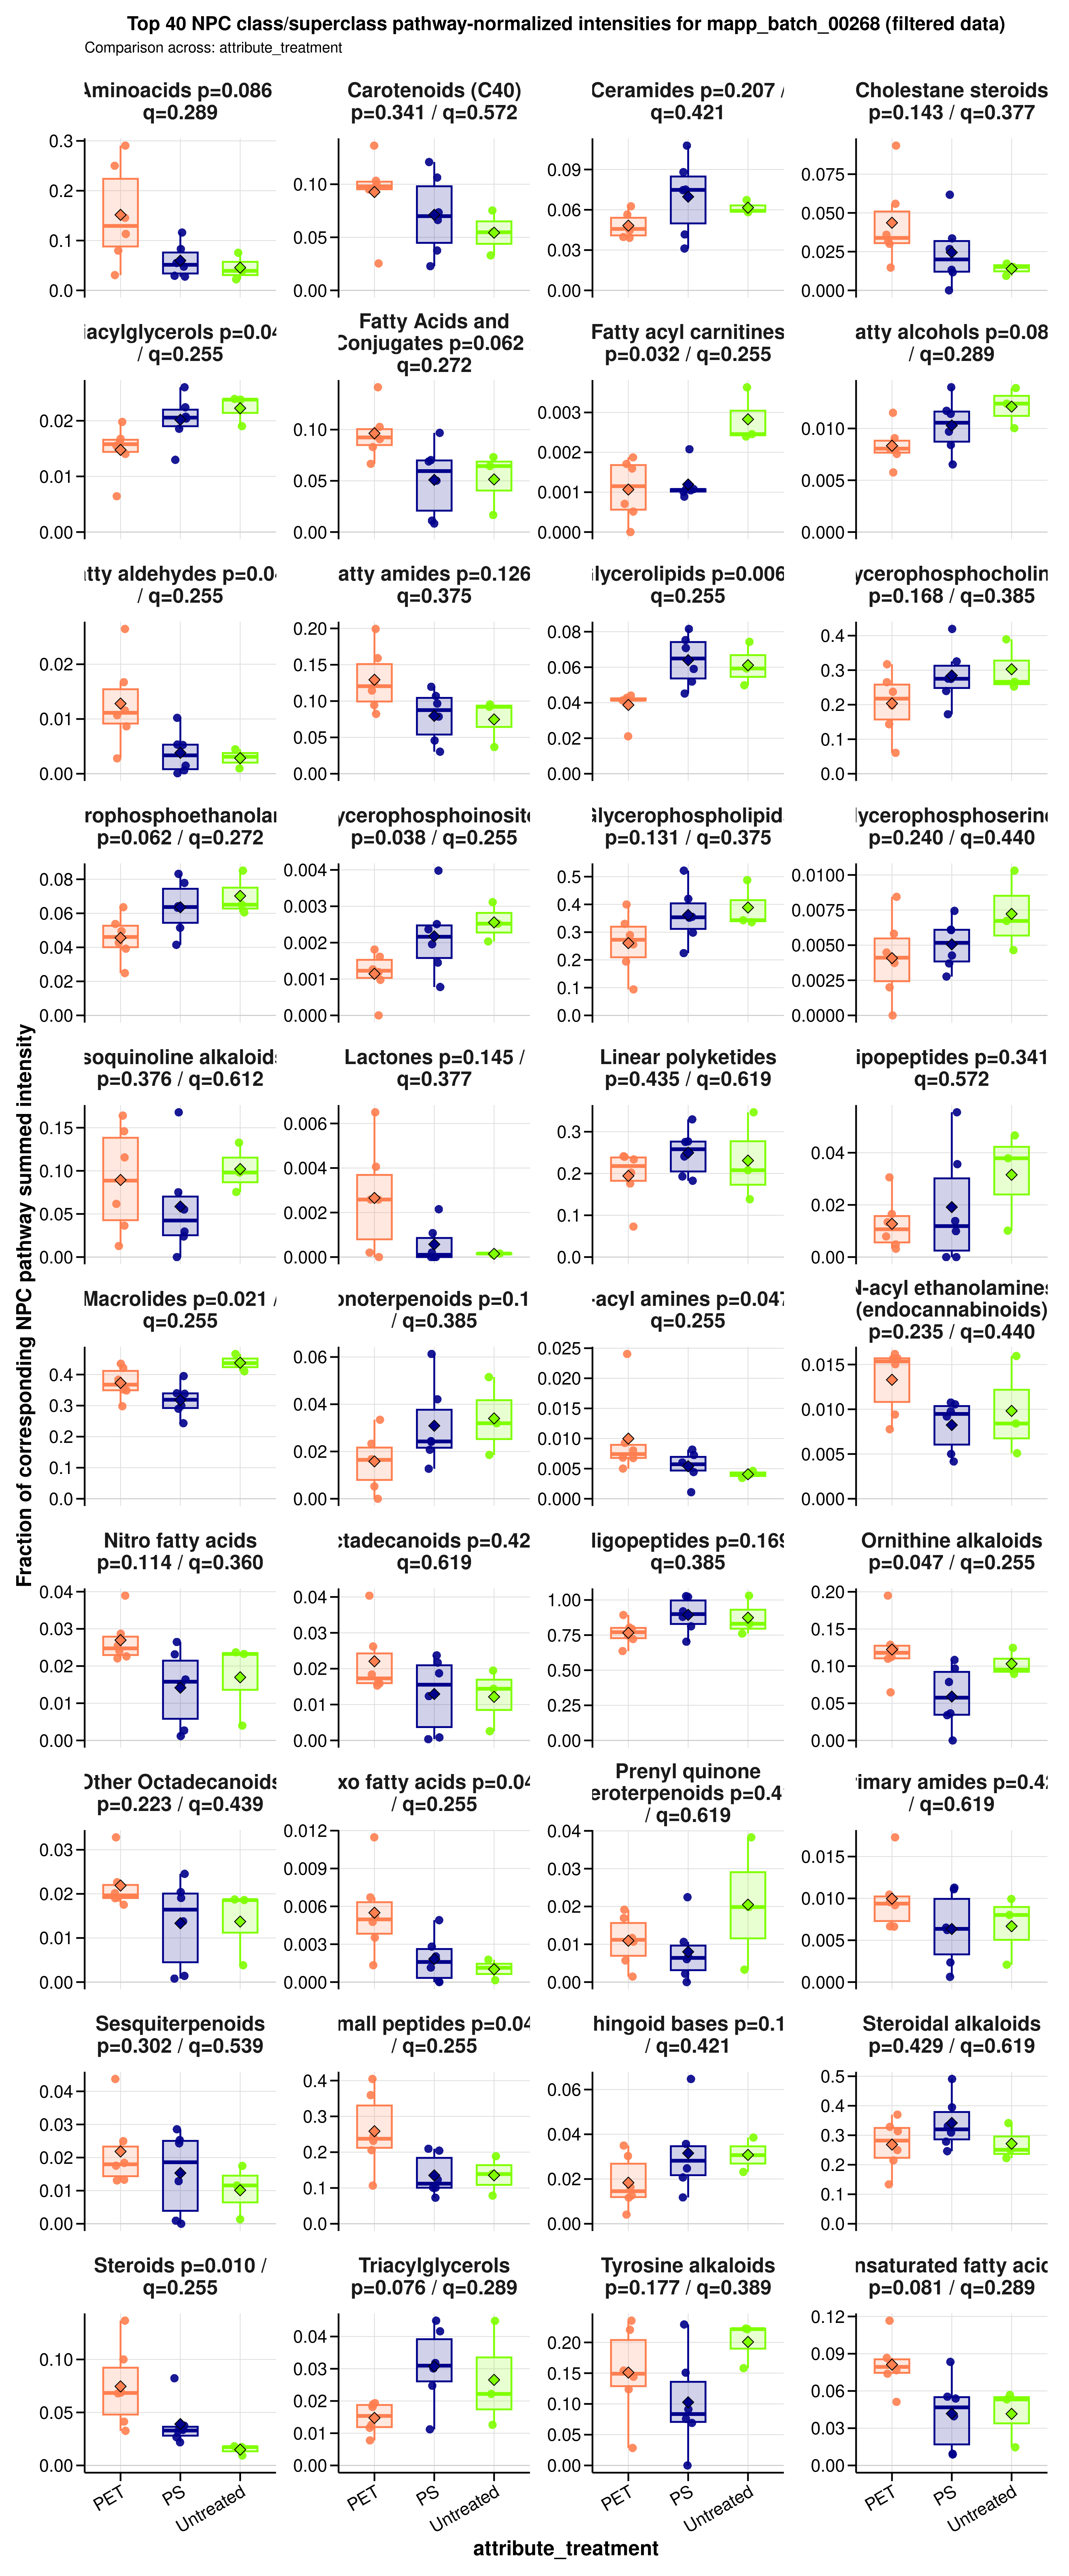

The file beside this chart, header and first rows:
sample_id	group	data_source	numerator_level	numerator_term	numerator_class	denominator_level	denominator_term	npc_pathway	npc_superclass	npc_class	ratio_label	ratio_plot_label	numerator_n_features	denominator_n_features	numerator_summed_intensity	denominator_summed_intensity	ratio	npc_overall_test	npc_overall_p_value	npc_overall_q_value	npc_overall_significance	npc_max_mean_difference	npc_max_median_difference
A549_110626_PET05	PET	filtered	superclass	Carotenoids (C40)	Apocarotenoids (β-) | Carotenoids (C40, …	pathway	Terpenoids	Terpenoids	Carotenoids (C40)	Apocarotenoids (β-) | Carotenoids (C40, …	NPC superclass: Carotenoids (C40) / NPC …	Carotenoids (C40)	3	53	2.109	15.46	0.1364	kruskal_wallis	0.3413	0.5722	ns	0.03832	0.04316
A549_110626_PET100	PET	filtered	superclass	Carotenoids (C40)	Apocarotenoids (β-) | Carotenoids (C40, …	pathway	Terpenoids	Terpenoids	Carotenoids (C40)	Apocarotenoids (β-) | Carotenoids (C40, …	NPC superclass: Carotenoids (C40) / NPC …	Carotenoids (C40)	3	53	2.334	24.55	0.09507	kruskal_wallis	0.3413	0.5722	ns	0.03832	0.04316
A549_110626_PS05	PS	filtered	superclass	Carotenoids (C40)	Apocarotenoids (β-) | Carotenoids (C40, …	pathway	Terpenoids	Terpenoids	Carotenoids (C40)	Apocarotenoids (β-) | Carotenoids (C40, …	NPC superclass: Carotenoids (C40) / NPC …	Carotenoids (C40)	3	53	1.565	12.95	0.1209	kruskal_wallis	0.3413	0.5722	ns	0.03832	0.04316
A549_110626_PS100	PS	filtered	superclass	Carotenoids (C40)	Apocarotenoids (β-) | Carotenoids (C40, …	pathway	Terpenoids	Terpenoids	Carotenoids (C40)	Apocarotenoids (β-) | Carotenoids (C40, …	NPC superclass: Carotenoids (C40) / NPC …	Carotenoids (C40)	3	53	2.334	21.96	0.1063	kruskal_wallis	0.3413	0.5722	ns	0.03832	0.04316
A549_110626_untreated	Untreated	filtered	superclass	Carotenoids (C40)	Apocarotenoids (β-) | Carotenoids (C40, …	pathway	Terpenoids	Terpenoids	Carotenoids (C40)	Apocarotenoids (β-) | Carotenoids (C40, …	NPC superclass: Carotenoids (C40) / NPC …	Carotenoids (C40)	3	53	2.083	27.68	0.07528	kruskal_wallis	0.3413	0.5722	ns	0.03832	0.04316
A549_180626_PET05	PET	filtered	superclass	Carotenoids (C40)	Apocarotenoids (β-) | Carotenoids (C40, …	pathway	Terpenoids	Terpenoids	Carotenoids (C40)	Apocarotenoids (β-) | Carotenoids (C40, …	NPC superclass: Carotenoids (C40) / NPC …	Carotenoids (C40)	3	53	1.026	10.7	0.09584	kruskal_wallis	0.3413	0.5722	ns	0.03832	0.04316
A549_180626_PET100	PET	filtered	superclass	Carotenoids (C40)	Apocarotenoids (β-) | Carotenoids (C40, …	pathway	Terpenoids	Terpenoids	Carotenoids (C40)	Apocarotenoids (β-) | Carotenoids (C40, …	NPC superclass: Carotenoids (C40) / NPC …	Carotenoids (C40)	3	53	1.75	17.51	0.09996	kruskal_wallis	0.3413	0.5722	ns	0.03832	0.04316
A549_180626_PS05	PS	filtered	superclass	Carotenoids (C40)	Apocarotenoids (β-) | Carotenoids (C40, …	pathway	Terpenoids	Terpenoids	Carotenoids (C40)	Apocarotenoids (β-) | Carotenoids (C40, …	NPC superclass: Carotenoids (C40) / NPC …	Carotenoids (C40)	3	53	0.6902	18.37	0.03757	kruskal_wallis	0.3413	0.5722	ns	0.03832	0.04316
A549_180626_PS100	PS	filtered	superclass	Carotenoids (C40)	Apocarotenoids (β-) | Carotenoids (C40, …	pathway	Terpenoids	Terpenoids	Carotenoids (C40)	Apocarotenoids (β-) | Carotenoids (C40, …	NPC superclass: Carotenoids (C40) / NPC …	Carotenoids (C40)	3	53	1.498	22.58	0.06634	kruskal_wallis	0.3413	0.5722	ns	0.03832	0.04316
A549_180626_untreated	Untreated	filtered	superclass	Carotenoids (C40)	Apocarotenoids (β-) | Carotenoids (C40, …	pathway	Terpenoids	Terpenoids	Carotenoids (C40)	Apocarotenoids (β-) | Carotenoids (C40, …	NPC superclass: Carotenoids (C40) / NPC …	Carotenoids (C40)	3	53	1.063	19.42	0.05474	kruskal_wallis	0.3413	0.5722	ns	0.03832	0.04316
A549_210626_PET05	PET	filtered	superclass	Carotenoids (C40)	Apocarotenoids (β-) | Carotenoids (C40, …	pathway	Terpenoids	Terpenoids	Carotenoids (C40)	Apocarotenoids (β-) | Carotenoids (C40, …	NPC superclass: Carotenoids (C40) / NPC …	Carotenoids (C40)	3	53	0.5803	22.86	0.02538	kruskal_wallis	0.3413	0.5722	ns	0.03832	0.04316
A549_210626_PET100	PET	filtered	superclass	Carotenoids (C40)	Apocarotenoids (β-) | Carotenoids (C40, …	pathway	Terpenoids	Terpenoids	Carotenoids (C40)	Apocarotenoids (β-) | Carotenoids (C40, …	NPC superclass: Carotenoids (C40) / NPC …	Carotenoids (C40)	3	53	2.349	22.76	0.1032	kruskal_wallis	0.3413	0.5722	ns	0.03832	0.04316
A549_210626_PS05	PS	filtered	superclass	Carotenoids (C40)	Apocarotenoids (β-) | Carotenoids (C40, …	pathway	Terpenoids	Terpenoids	Carotenoids (C40)	Apocarotenoids (β-) | Carotenoids (C40, …	NPC superclass: Carotenoids (C40) / NPC …	Carotenoids (C40)	3	53	1.069	14.55	0.07352	kruskal_wallis	0.3413	0.5722	ns	0.03832	0.04316
A549_210626_PS100	PS	filtered	superclass	Carotenoids (C40)	Apocarotenoids (β-) | Carotenoids (C40, …	pathway	Terpenoids	Terpenoids	Carotenoids (C40)	Apocarotenoids (β-) | Carotenoids (C40, …	NPC superclass: Carotenoids (C40) / NPC …	Carotenoids (C40)	3	53	0.705	30.94	0.02278	kruskal_wallis	0.3413	0.5722	ns	0.03832	0.04316
A549_210626_untreated	Untreated	filtered	superclass	Carotenoids (C40)	Apocarotenoids (β-) | Carotenoids (C40, …	pathway	Terpenoids	Terpenoids	Carotenoids (C40)	Apocarotenoids (β-) | Carotenoids (C40, …	NPC superclass: Carotenoids (C40) / NPC …	Carotenoids (C40)	3	53	0.861	26.11	0.03297	kruskal_wallis	0.3413	0.5722	ns	0.03832	0.04316
A549_110626_PET05	PET	filtered	superclass	Diterpenoids	Kaurane and Phyllocladane diterpenoids |…	pathway	Terpenoids	Terpenoids	Diterpenoids	Kaurane and Phyllocladane diterpenoids |…	NPC superclass: Diterpenoids / NPC pathw…	Diterpenoids	3	53	1.768	15.46	0.1144	kruskal_wallis	0.6873	0.7465	ns	0.01809	0.02909
A549_110626_PET100	PET	filtered	superclass	Diterpenoids	Kaurane and Phyllocladane diterpenoids |…	pathway	Terpenoids	Terpenoids	Diterpenoids	Kaurane and Phyllocladane diterpenoids |…	NPC superclass: Diterpenoids / NPC pathw…	Diterpenoids	3	53	1.644	24.55	0.06694	kruskal_wallis	0.6873	0.7465	ns	0.01809	0.02909
A549_110626_PS05	PS	filtered	superclass	Diterpenoids	Kaurane and Phyllocladane diterpenoids |…	pathway	Terpenoids	Terpenoids	Diterpenoids	Kaurane and Phyllocladane diterpenoids |…	NPC superclass: Diterpenoids / NPC pathw…	Diterpenoids	3	53	0.5815	12.95	0.04491	kruskal_wallis	0.6873	0.7465	ns	0.01809	0.02909
A549_110626_PS100	PS	filtered	superclass	Diterpenoids	Kaurane and Phyllocladane diterpenoids |…	pathway	Terpenoids	Terpenoids	Diterpenoids	Kaurane and Phyllocladane diterpenoids |…	NPC superclass: Diterpenoids / NPC pathw…	Diterpenoids	3	53	1.489	21.96	0.0678	kruskal_wallis	0.6873	0.7465	ns	0.01809	0.02909
A549_110626_untreated	Untreated	filtered	superclass	Diterpenoids	Kaurane and Phyllocladane diterpenoids |…	pathway	Terpenoids	Terpenoids	Diterpenoids	Kaurane and Phyllocladane diterpenoids |…	NPC superclass: Diterpenoids / NPC pathw…	Diterpenoids	3	53	1.905	27.68	0.06883	kruskal_wallis	0.6873	0.7465	ns	0.01809	0.02909
A549_180626_PET05	PET	filtered	superclass	Diterpenoids	Kaurane and Phyllocladane diterpenoids |…	pathway	Terpenoids	Terpenoids	Diterpenoids	Kaurane and Phyllocladane diterpenoids |…	NPC superclass: Diterpenoids / NPC pathw…	Diterpenoids	3	53	0.7639	10.7	0.07138	kruskal_wallis	0.6873	0.7465	ns	0.01809	0.02909
A549_180626_PET100	PET	filtered	superclass	Diterpenoids	Kaurane and Phyllocladane diterpenoids |…	pathway	Terpenoids	Terpenoids	Diterpenoids	Kaurane and Phyllocladane diterpenoids |…	NPC superclass: Diterpenoids / NPC pathw…	Diterpenoids	3	53	0.4036	17.51	0.02305	kruskal_wallis	0.6873	0.7465	ns	0.01809	0.02909
A549_180626_PS05	PS	filtered	superclass	Diterpenoids	Kaurane and Phyllocladane diterpenoids |…	pathway	Terpenoids	Terpenoids	Diterpenoids	Kaurane and Phyllocladane diterpenoids |…	NPC superclass: Diterpenoids / NPC pathw…	Diterpenoids	3	53	0.6397	18.37	0.03482	kruskal_wallis	0.6873	0.7465	ns	0.01809	0.02909
A549_180626_PS100	PS	filtered	superclass	Diterpenoids	Kaurane and Phyllocladane diterpenoids |…	pathway	Terpenoids	Terpenoids	Diterpenoids	Kaurane and Phyllocladane diterpenoids |…	NPC superclass: Diterpenoids / NPC pathw…	Diterpenoids	3	53	1.218	22.58	0.05395	kruskal_wallis	0.6873	0.7465	ns	0.01809	0.02909
A549_180626_untreated	Untreated	filtered	superclass	Diterpenoids	Kaurane and Phyllocladane diterpenoids |…	pathway	Terpenoids	Terpenoids	Diterpenoids	Kaurane and Phyllocladane diterpenoids |…	NPC superclass: Diterpenoids / NPC pathw…	Diterpenoids	3	53	0.7784	19.42	0.04007	kruskal_wallis	0.6873	0.7465	ns	0.01809	0.02909
A549_210626_PET05	PET	filtered	superclass	Diterpenoids	Kaurane and Phyllocladane diterpenoids |…	pathway	Terpenoids	Terpenoids	Diterpenoids	Kaurane and Phyllocladane diterpenoids |…	NPC superclass: Diterpenoids / NPC pathw…	Diterpenoids	3	53	0.5571	22.86	0.02436	kruskal_wallis	0.6873	0.7465	ns	0.01809	0.02909
A549_210626_PET100	PET	filtered	superclass	Diterpenoids	Kaurane and Phyllocladane diterpenoids |…	pathway	Terpenoids	Terpenoids	Diterpenoids	Kaurane and Phyllocladane diterpenoids |…	NPC superclass: Diterpenoids / NPC pathw…	Diterpenoids	3	53	1.713	22.76	0.07527	kruskal_wallis	0.6873	0.7465	ns	0.01809	0.02909
A549_210626_PS05	PS	filtered	superclass	Diterpenoids	Kaurane and Phyllocladane diterpenoids |…	pathway	Terpenoids	Terpenoids	Diterpenoids	Kaurane and Phyllocladane diterpenoids |…	NPC superclass: Diterpenoids / NPC pathw…	Diterpenoids	3	53	0.9219	14.55	0.06338	kruskal_wallis	0.6873	0.7465	ns	0.01809	0.02909
A549_210626_PS100	PS	filtered	superclass	Diterpenoids	Kaurane and Phyllocladane diterpenoids |…	pathway	Terpenoids	Terpenoids	Diterpenoids	Kaurane and Phyllocladane diterpenoids |…	NPC superclass: Diterpenoids / NPC pathw…	Diterpenoids	3	53	1.641	30.94	0.05302	kruskal_wallis	0.6873	0.7465	ns	0.01809	0.02909
A549_210626_untreated	Untreated	filtered	superclass	Diterpenoids	Kaurane and Phyllocladane diterpenoids |…	pathway	Terpenoids	Terpenoids	Diterpenoids	Kaurane and Phyllocladane diterpenoids |…	NPC superclass: Diterpenoids / NPC pathw…	Diterpenoids	3	53	0.64	26.11	0.02451	kruskal_wallis	0.6873	0.7465	ns	0.01809	0.02909
A549_110626_PET05	PET	filtered	superclass	Fatty Acids and Conjugates	Dicarboxylic acids | Nitro fatty acids |…	pathway	Fatty acids	Fatty acids	Fatty Acids and Conjugates	Dicarboxylic acids | Nitro fatty acids |…	NPC superclass: Fatty Acids and Conjugat…	Fatty Acids and Conjugates	46	619	20.51	218.3	0.09395	kruskal_wallis	0.06209	0.2722	ns	0.04545	0.03283
A549_110626_PET100	PET	filtered	superclass	Fatty Acids and Conjugates	Dicarboxylic acids | Nitro fatty acids |…	pathway	Fatty acids	Fatty acids	Fatty Acids and Conjugates	Dicarboxylic acids | Nitro fatty acids |…	NPC superclass: Fatty Acids and Conjugat…	Fatty Acids and Conjugates	46	619	24.91	274.5	0.09077	kruskal_wallis	0.06209	0.2722	ns	0.04545	0.03283
A549_110626_PS05	PS	filtered	superclass	Fatty Acids and Conjugates	Dicarboxylic acids | Nitro fatty acids |…	pathway	Fatty acids	Fatty acids	Fatty Acids and Conjugates	Dicarboxylic acids | Nitro fatty acids |…	NPC superclass: Fatty Acids and Conjugat…	Fatty Acids and Conjugates	46	619	16.54	235.5	0.07023	kruskal_wallis	0.06209	0.2722	ns	0.04545	0.03283
A549_110626_PS100	PS	filtered	superclass	Fatty Acids and Conjugates	Dicarboxylic acids | Nitro fatty acids |…	pathway	Fatty acids	Fatty acids	Fatty Acids and Conjugates	Dicarboxylic acids | Nitro fatty acids |…	NPC superclass: Fatty Acids and Conjugat…	Fatty Acids and Conjugates	46	619	33.17	342.6	0.09682	kruskal_wallis	0.06209	0.2722	ns	0.04545	0.03283
A549_110626_untreated	Untreated	filtered	superclass	Fatty Acids and Conjugates	Dicarboxylic acids | Nitro fatty acids |…	pathway	Fatty acids	Fatty acids	Fatty Acids and Conjugates	Dicarboxylic acids | Nitro fatty acids |…	NPC superclass: Fatty Acids and Conjugat…	Fatty Acids and Conjugates	46	619	22.5	349.3	0.06441	kruskal_wallis	0.06209	0.2722	ns	0.04545	0.03283
A549_180626_PET05	PET	filtered	superclass	Fatty Acids and Conjugates	Dicarboxylic acids | Nitro fatty acids |…	pathway	Fatty acids	Fatty acids	Fatty Acids and Conjugates	Dicarboxylic acids | Nitro fatty acids |…	NPC superclass: Fatty Acids and Conjugat…	Fatty Acids and Conjugates	46	619	15.32	108.4	0.1413	kruskal_wallis	0.06209	0.2722	ns	0.04545	0.03283
A549_180626_PET100	PET	filtered	superclass	Fatty Acids and Conjugates	Dicarboxylic acids | Nitro fatty acids |…	pathway	Fatty acids	Fatty acids	Fatty Acids and Conjugates	Dicarboxylic acids | Nitro fatty acids |…	NPC superclass: Fatty Acids and Conjugat…	Fatty Acids and Conjugates	46	619	16.87	253.3	0.06658	kruskal_wallis	0.06209	0.2722	ns	0.04545	0.03283
A549_180626_PS05	PS	filtered	superclass	Fatty Acids and Conjugates	Dicarboxylic acids | Nitro fatty acids |…	pathway	Fatty acids	Fatty acids	Fatty Acids and Conjugates	Dicarboxylic acids | Nitro fatty acids |…	NPC superclass: Fatty Acids and Conjugat…	Fatty Acids and Conjugates	46	619	2.051	247.3	0.008292	kruskal_wallis	0.06209	0.2722	ns	0.04545	0.03283
A549_180626_PS100	PS	filtered	superclass	Fatty Acids and Conjugates	Dicarboxylic acids | Nitro fatty acids |…	pathway	Fatty acids	Fatty acids	Fatty Acids and Conjugates	Dicarboxylic acids | Nitro fatty acids |…	NPC superclass: Fatty Acids and Conjugat…	Fatty Acids and Conjugates	46	619	15.52	309.7	0.05011	kruskal_wallis	0.06209	0.2722	ns	0.04545	0.03283
A549_180626_untreated	Untreated	filtered	superclass	Fatty Acids and Conjugates	Dicarboxylic acids | Nitro fatty acids |…	pathway	Fatty acids	Fatty acids	Fatty Acids and Conjugates	Dicarboxylic acids | Nitro fatty acids |…	NPC superclass: Fatty Acids and Conjugat…	Fatty Acids and Conjugates	46	619	4.581	275.3	0.01664	kruskal_wallis	0.06209	0.2722	ns	0.04545	0.03283
A549_210626_PET05	PET	filtered	superclass	Fatty Acids and Conjugates	Dicarboxylic acids | Nitro fatty acids |…	pathway	Fatty acids	Fatty acids	Fatty Acids and Conjugates	Dicarboxylic acids | Nitro fatty acids |…	NPC superclass: Fatty Acids and Conjugat…	Fatty Acids and Conjugates	46	619	29.14	283.9	0.1027	kruskal_wallis	0.06209	0.2722	ns	0.04545	0.03283
A549_210626_PET100	PET	filtered	superclass	Fatty Acids and Conjugates	Dicarboxylic acids | Nitro fatty acids |…	pathway	Fatty acids	Fatty acids	Fatty Acids and Conjugates	Dicarboxylic acids | Nitro fatty acids |…	NPC superclass: Fatty Acids and Conjugat…	Fatty Acids and Conjugates	46	619	32.07	386.5	0.08297	kruskal_wallis	0.06209	0.2722	ns	0.04545	0.03283
A549_210626_PS05	PS	filtered	superclass	Fatty Acids and Conjugates	Dicarboxylic acids | Nitro fatty acids |…	pathway	Fatty acids	Fatty acids	Fatty Acids and Conjugates	Dicarboxylic acids | Nitro fatty acids |…	NPC superclass: Fatty Acids and Conjugat…	Fatty Acids and Conjugates	46	619	2.584	231.8	0.01115	kruskal_wallis	0.06209	0.2722	ns	0.04545	0.03283
A549_210626_PS100	PS	filtered	superclass	Fatty Acids and Conjugates	Dicarboxylic acids | Nitro fatty acids |…	pathway	Fatty acids	Fatty acids	Fatty Acids and Conjugates	Dicarboxylic acids | Nitro fatty acids |…	NPC superclass: Fatty Acids and Conjugat…	Fatty Acids and Conjugates	46	619	27.47	398.4	0.06893	kruskal_wallis	0.06209	0.2722	ns	0.04545	0.03283
A549_210626_untreated	Untreated	filtered	superclass	Fatty Acids and Conjugates	Dicarboxylic acids | Nitro fatty acids |…	pathway	Fatty acids	Fatty acids	Fatty Acids and Conjugates	Dicarboxylic acids | Nitro fatty acids |…	NPC superclass: Fatty Acids and Conjugat…	Fatty Acids and Conjugates	46	619	21.28	291	0.07314	kruskal_wallis	0.06209	0.2722	ns	0.04545	0.03283
A549_110626_PET05	PET	filtered	superclass	Fatty acyls	Fatty alcohols | Fatty aldehydes	pathway	Fatty acids	Fatty acids	Fatty acyls	Fatty alcohols | Fatty aldehydes	NPC superclass: Fatty acyls / NPC pathwa…	Fatty acyls	23	619	8.122	218.3	0.03721	kruskal_wallis	0.6376	0.7126	ns	0.007361	0.003159
A549_110626_PET100	PET	filtered	superclass	Fatty acyls	Fatty alcohols | Fatty aldehydes	pathway	Fatty acids	Fatty acids	Fatty acyls	Fatty alcohols | Fatty aldehydes	NPC superclass: Fatty acyls / NPC pathwa…	Fatty acyls	23	619	10.67	274.5	0.03888	kruskal_wallis	0.6376	0.7126	ns	0.007361	0.003159
A549_110626_PS05	PS	filtered	superclass	Fatty acyls	Fatty alcohols | Fatty aldehydes	pathway	Fatty acids	Fatty acids	Fatty acyls	Fatty alcohols | Fatty aldehydes	NPC superclass: Fatty acyls / NPC pathwa…	Fatty acyls	23	619	8.127	235.5	0.03451	kruskal_wallis	0.6376	0.7126	ns	0.007361	0.003159
A549_110626_PS100	PS	filtered	superclass	Fatty acyls	Fatty alcohols | Fatty aldehydes	pathway	Fatty acids	Fatty acids	Fatty acyls	Fatty alcohols | Fatty aldehydes	NPC superclass: Fatty acyls / NPC pathwa…	Fatty acyls	23	619	15.6	342.6	0.04554	kruskal_wallis	0.6376	0.7126	ns	0.007361	0.003159
A549_110626_untreated	Untreated	filtered	superclass	Fatty acyls	Fatty alcohols | Fatty aldehydes	pathway	Fatty acids	Fatty acids	Fatty acyls	Fatty alcohols | Fatty aldehydes	NPC superclass: Fatty acyls / NPC pathwa…	Fatty acyls	23	619	16.25	349.3	0.04654	kruskal_wallis	0.6376	0.7126	ns	0.007361	0.003159
A549_180626_PET05	PET	filtered	superclass	Fatty acyls	Fatty alcohols | Fatty aldehydes	pathway	Fatty acids	Fatty acids	Fatty acyls	Fatty alcohols | Fatty aldehydes	NPC superclass: Fatty acyls / NPC pathwa…	Fatty acyls	23	619	4.05	108.4	0.03737	kruskal_wallis	0.6376	0.7126	ns	0.007361	0.003159
A549_180626_PET100	PET	filtered	superclass	Fatty acyls	Fatty alcohols | Fatty aldehydes	pathway	Fatty acids	Fatty acids	Fatty acyls	Fatty alcohols | Fatty aldehydes	NPC superclass: Fatty acyls / NPC pathwa…	Fatty acyls	23	619	7.922	253.3	0.03127	kruskal_wallis	0.6376	0.7126	ns	0.007361	0.003159
A549_180626_PS05	PS	filtered	superclass	Fatty acyls	Fatty alcohols | Fatty aldehydes	pathway	Fatty acids	Fatty acids	Fatty acyls	Fatty alcohols | Fatty aldehydes	NPC superclass: Fatty acyls / NPC pathwa…	Fatty acyls	23	619	3.299	247.3	0.01334	kruskal_wallis	0.6376	0.7126	ns	0.007361	0.003159
A549_180626_PS100	PS	filtered	superclass	Fatty acyls	Fatty alcohols | Fatty aldehydes	pathway	Fatty acids	Fatty acids	Fatty acyls	Fatty alcohols | Fatty aldehydes	NPC superclass: Fatty acyls / NPC pathwa…	Fatty acyls	23	619	10.67	309.7	0.03445	kruskal_wallis	0.6376	0.7126	ns	0.007361	0.003159
A549_180626_untreated	Untreated	filtered	superclass	Fatty acyls	Fatty alcohols | Fatty aldehydes	pathway	Fatty acids	Fatty acids	Fatty acyls	Fatty alcohols | Fatty aldehydes	NPC superclass: Fatty acyls / NPC pathwa…	Fatty acyls	23	619	6.608	275.3	0.024	kruskal_wallis	0.6376	0.7126	ns	0.007361	0.003159
A549_210626_PET05	PET	filtered	superclass	Fatty acyls	Fatty alcohols | Fatty aldehydes	pathway	Fatty acids	Fatty acids	Fatty acyls	Fatty alcohols | Fatty aldehydes	NPC superclass: Fatty acyls / NPC pathwa…	Fatty acyls	23	619	16.66	283.9	0.05871	kruskal_wallis	0.6376	0.7126	ns	0.007361	0.003159
A549_210626_PET100	PET	filtered	superclass	Fatty acyls	Fatty alcohols | Fatty aldehydes	pathway	Fatty acids	Fatty acids	Fatty acyls	Fatty alcohols | Fatty aldehydes	NPC superclass: Fatty acyls / NPC pathwa…	Fatty acyls	23	619	13.86	386.5	0.03585	kruskal_wallis	0.6376	0.7126	ns	0.007361	0.003159
A549_210626_PS05	PS	filtered	superclass	Fatty acyls	Fatty alcohols | Fatty aldehydes	pathway	Fatty acids	Fatty acids	Fatty acyls	Fatty alcohols | Fatty aldehydes	NPC superclass: Fatty acyls / NPC pathwa…	Fatty acyls	23	619	4.6	231.8	0.01985	kruskal_wallis	0.6376	0.7126	ns	0.007361	0.003159
A549_210626_PS100	PS	filtered	superclass	Fatty acyls	Fatty alcohols | Fatty aldehydes	pathway	Fatty acids	Fatty acids	Fatty acyls	Fatty alcohols | Fatty aldehydes	NPC superclass: Fatty acyls / NPC pathwa…	Fatty acyls	23	619	18.9	398.4	0.04744	kruskal_wallis	0.6376	0.7126	ns	0.007361	0.003159
A549_210626_untreated	Untreated	filtered	superclass	Fatty acyls	Fatty alcohols | Fatty aldehydes	pathway	Fatty acids	Fatty acids	Fatty acyls	Fatty alcohols | Fatty aldehydes	NPC superclass: Fatty acyls / NPC pathwa…	Fatty acyls	23	619	10.95	291	0.03764	kruskal_wallis	0.6376	0.7126	ns	0.007361	0.003159
... 810 more rows
